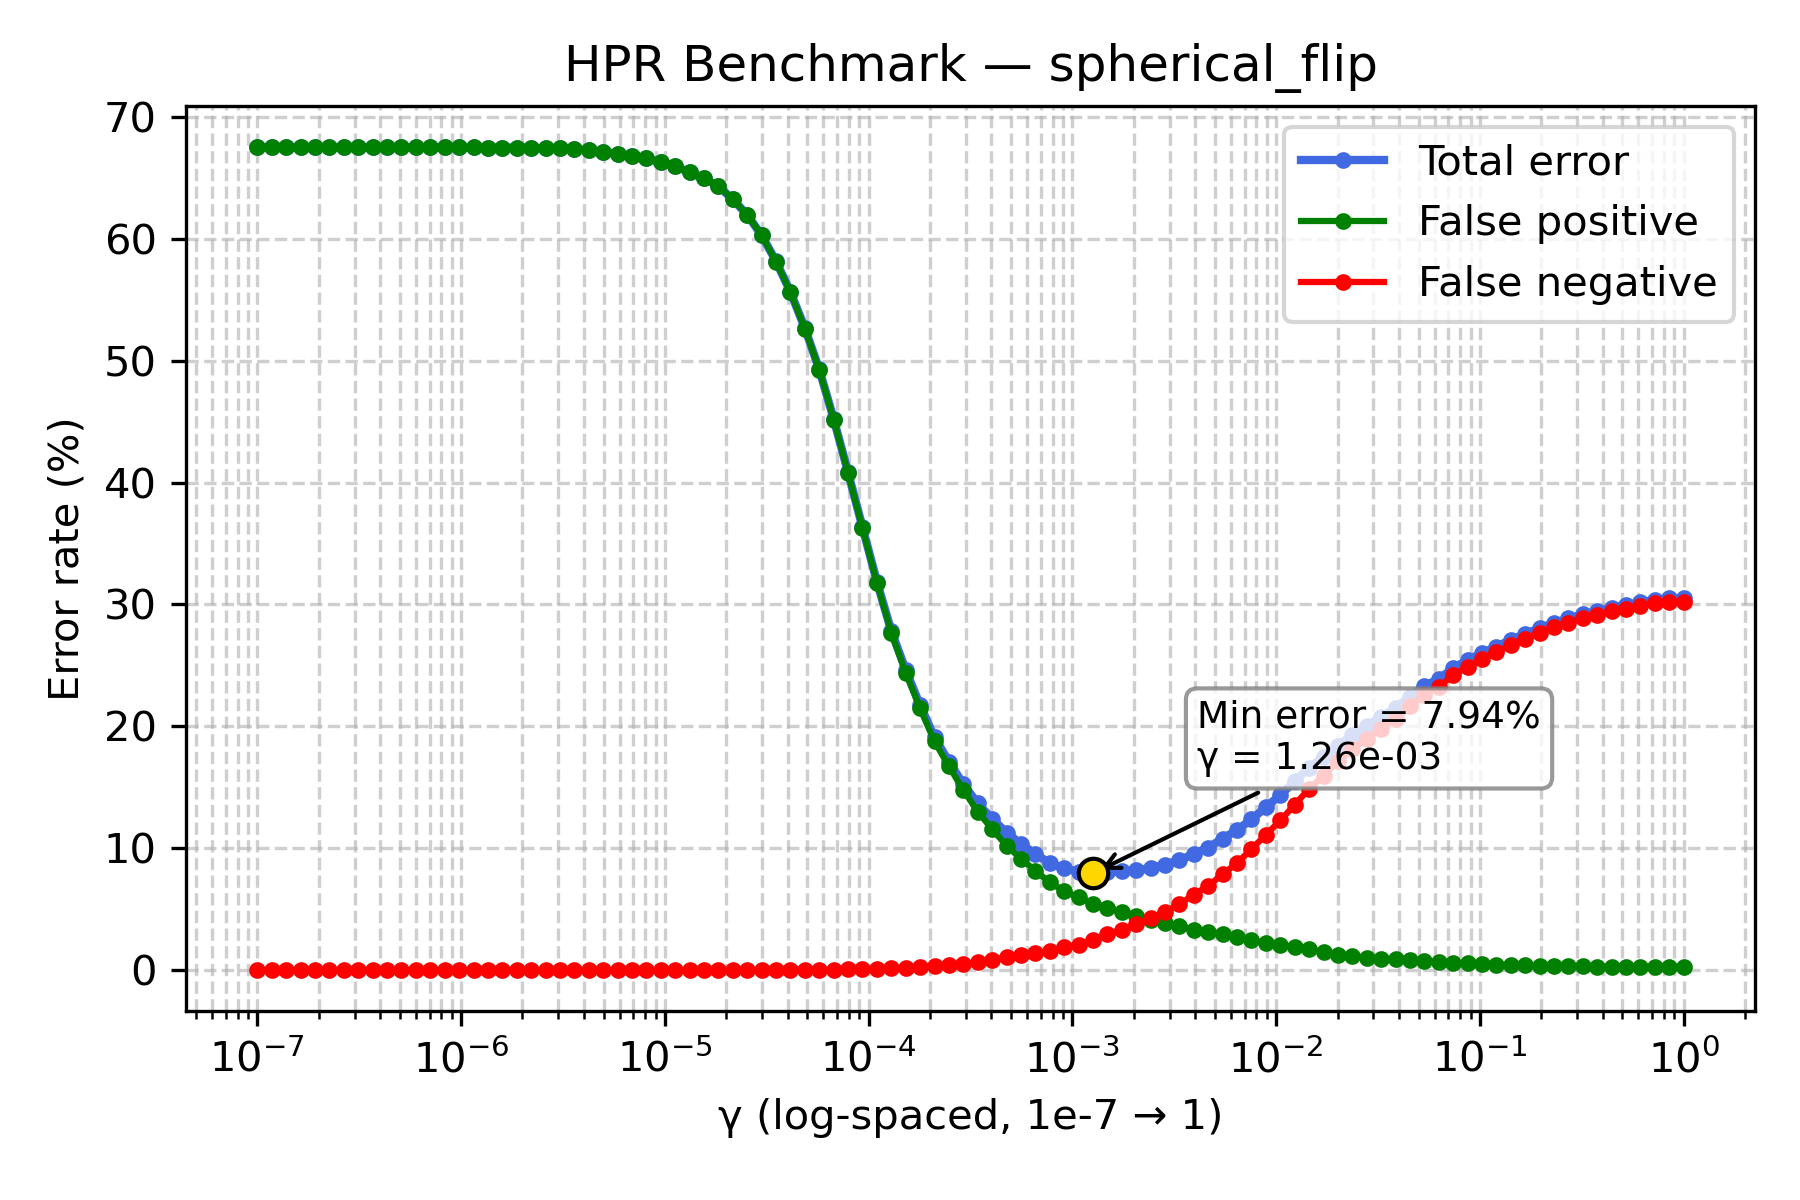

Values plotted in this chart, from the file beside it:
gamma, TOTAL_rate, FP_rate, FN_rate
1e-07, 67.51, 67.51, 0.0
1.1768119524349991e-07, 67.51, 67.51, 0.0
1.3848863713938718e-07, 67.51, 67.51, 0.0
1.6297508346206436e-07, 67.51, 67.51, 0.0
1.9179102616724887e-07, 67.51, 67.51, 0.0
2.2570197196339216e-07, 67.5, 67.5, 0.0
2.656087782946684e-07, 67.5, 67.5, 0.0
3.125715849688235e-07, 67.5, 67.5, 0.0
3.678379771828634e-07, 67.5, 67.5, 0.0
4.3287612810830616e-07, 67.5, 67.5, 0.0
5.094138014816375e-07, 67.5, 67.5, 0.0
5.994842503189409e-07, 67.5, 67.5, 0.0
7.054802310718645e-07, 67.5, 67.5, 0.0
8.302175681319736e-07, 67.5, 67.5, 0.0
9.770099572992247e-07, 67.5, 67.5, 0.0
1.1497569953977357e-06, 67.49, 67.49, 0.0
1.3530477745798075e-06, 67.48, 67.48, 0.0
1.592282793341094e-06, 67.48, 67.48, 0.0
1.873817422860383e-06, 67.47, 67.47, 0.0
2.2051307399030456e-06, 67.46, 67.46, 0.0
2.5950242113997373e-06, 67.42, 67.42, 0.0
3.0538555088334123e-06, 67.4, 67.4, 0.0
3.5938136638046257e-06, 67.35, 67.35, 0.0
4.229242874389499e-06, 67.24, 67.24, 0.0
4.977023564332114e-06, 67.1, 67.1, 0.0
5.857020818056661e-06, 66.97, 66.97, 0.0
6.892612104349695e-06, 66.81, 66.81, 0.0
8.111308307896873e-06, 66.59, 66.59, 0.0
9.545484566618328e-06, 66.29, 66.29, 0.0
1.1233240329780266e-05, 65.94, 65.94, 0.0
1.3219411484660286e-05, 65.45, 65.45, 0.0
1.5556761439304724e-05, 64.96, 64.96, 0.0
1.8307382802953696e-05, 64.31, 64.31, 0.0
2.1544346900318823e-05, 63.22, 63.22, 0.0
2.5353644939701114e-05, 61.96, 61.95, 0.01
2.9836472402833343e-05, 60.28, 60.27, 0.01
3.511191734215127e-05, 58.15, 58.13, 0.02
4.1320124001153344e-05, 55.63, 55.6, 0.03
4.8626015800653536e-05, 52.67, 52.63, 0.04
5.72236765935022e-05, 49.28, 49.24, 0.04
6.734150657750829e-05, 45.21, 45.17, 0.04
7.92482898353917e-05, 40.83, 40.76, 0.07
9.326033468832199e-05, 36.33, 36.25, 0.08
0.0001097, 31.87, 31.78, 0.09
0.0001292, 27.83, 27.68, 0.15
0.000152, 24.62, 24.4, 0.22
0.0001789, 21.73, 21.47, 0.26
0.0002105, 19.09, 18.76, 0.33
0.0002477, 17.11, 16.72, 0.39
0.0002915, 15.26, 14.77, 0.49
0.000343, 13.68, 13.01, 0.67
0.0004037, 12.41, 11.56, 0.85
0.0004751, 11.29, 10.22, 1.07
0.0005591, 10.35, 9.14, 1.21
0.0006579, 9.55, 8.16, 1.39
0.0007743, 8.76, 7.21, 1.55
0.0009112, 8.36, 6.49, 1.87
0.001072, 8.07, 5.97, 2.1
0.001262, 7.94, 5.47, 2.47
0.001485, 8.06, 5.13, 2.93
... 40 more rows
